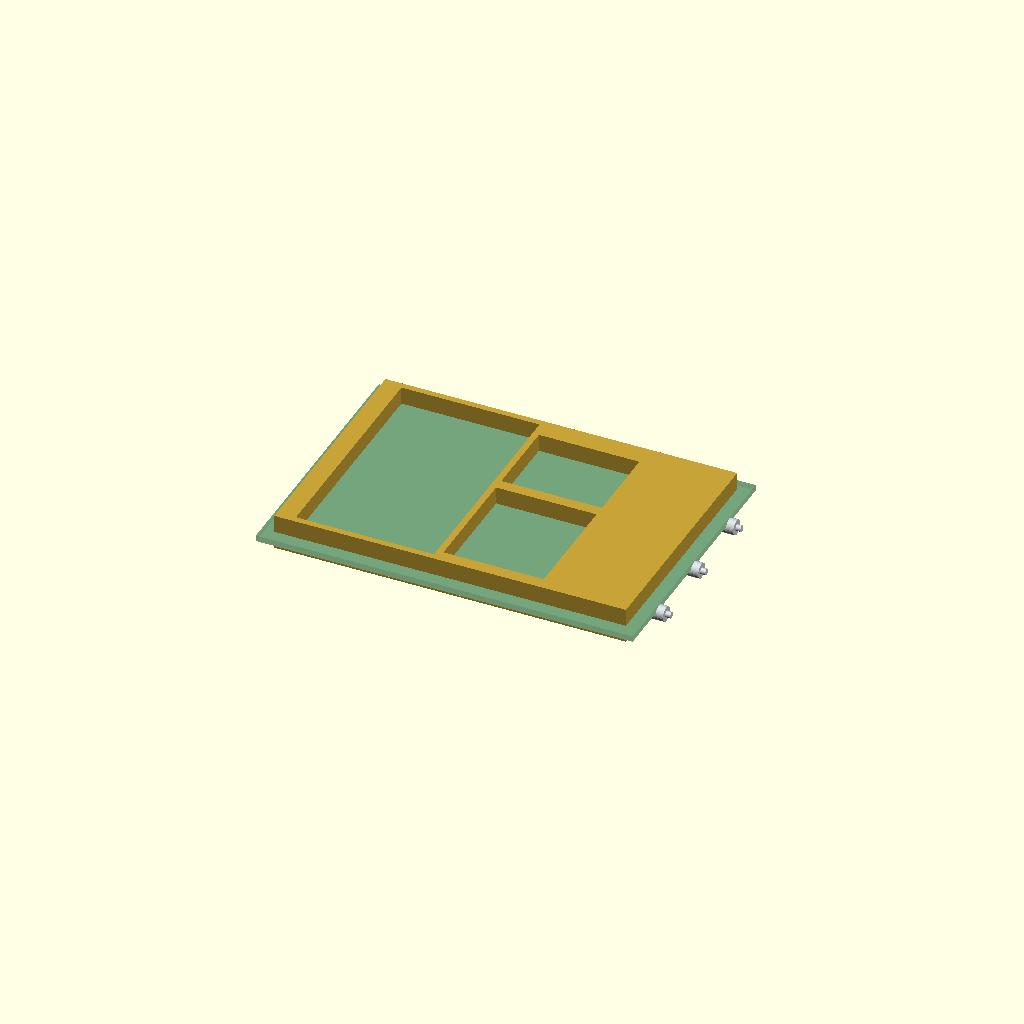
Cell 1 — every parameter at its default value.
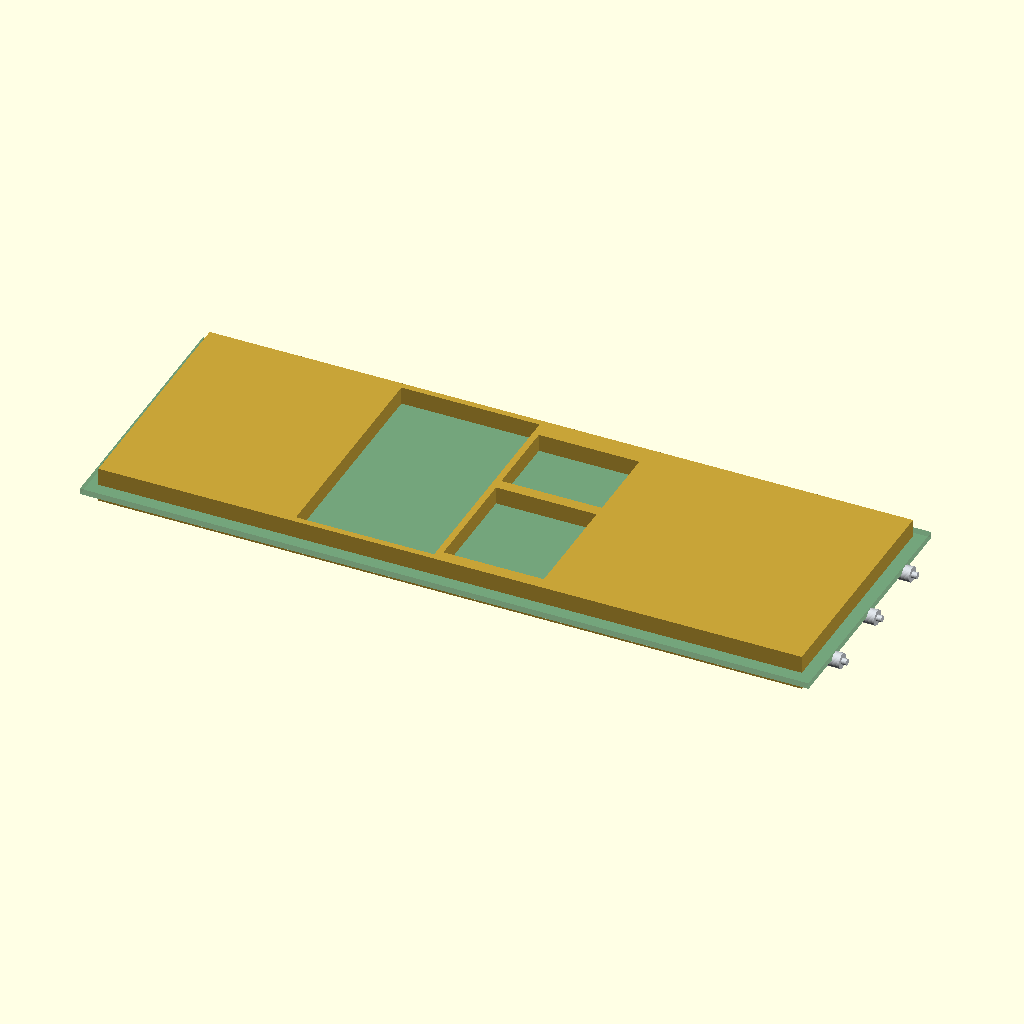
Cell 2: the same model with cage_length = 280.
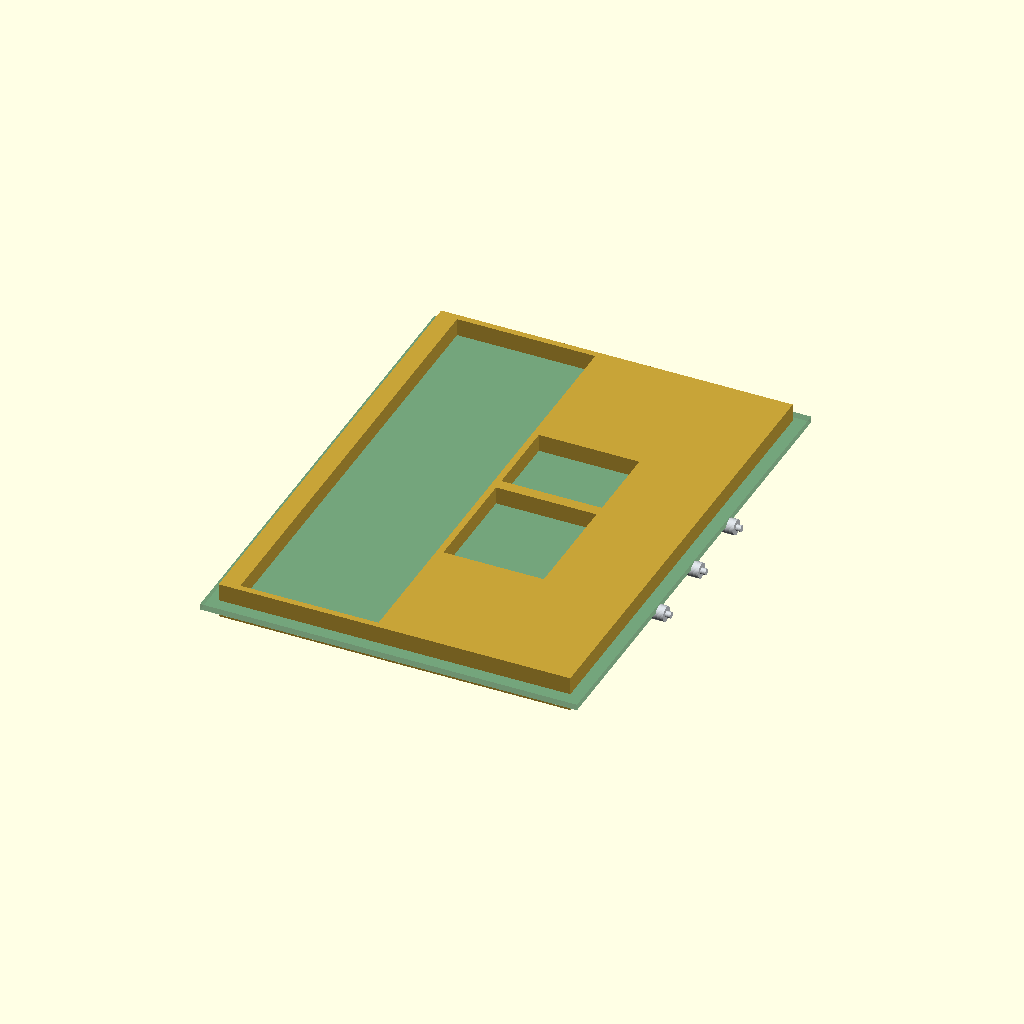
Cell 3: the same model with cage_width = 190.
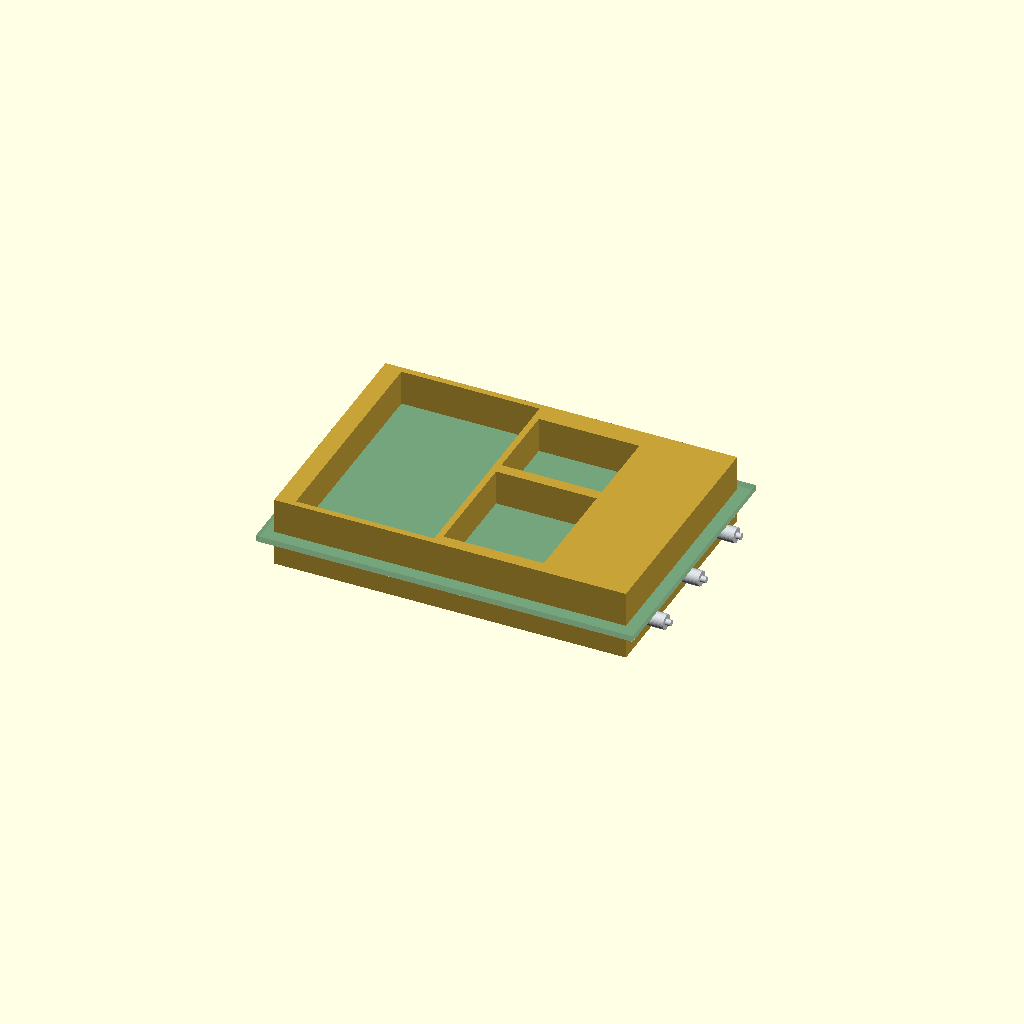
Cell 4 — cage_height set to 28, the other parameters unchanged.
One fixed orthographic camera (rotation 55°, 0°, 25°; colour scheme Cornfield) for every cell.
Source of the model, src/sdr_shield_cage.scad:
// ========================================================
// F-14F TACTICAL SDR TRANSCEIVER - EMI SHIELDING CAGE
// MULTI-COMPARTMENT ELECTROSTATIC ISOLATION BLOCK
// ========================================================

$fn = 40; // Precision edge smoothing for internal milling paths

// --- SHIELD CAGE PHYSICAL LIMITS (mm) ---
cage_length = 140;
cage_width  = 95;
cage_height = 14;
wall_thick  = 2.5; // Thickness of the internal isolation walls

// --- COLOR PALETTE ---
chromate_gold = [0.78, 0.64, 0.22, 1.0]; // Chemical-film conductive gold finish
pcb_green     = [0.15, 0.45, 0.25, 0.4]; // Translucent underlying circuit board
rf_connector  = [0.82, 0.84, 0.86, 1.0]; // Stainless steel SMA antenna jacks

// ========================================================
// REINFORCED COMPONENT ASSEMBLY GENERATION
// ========================================================

module sdr_electrostatic_shield() {
    // 1. Reference View: Underlying Transceiver Card Substrate
    color(pcb_green)
        translate([0, 0, -1.2])
        cube([cage_length + 10, cage_width + 10, 2.4], center=true);

    // 2. CNC-Milled Multi-Cavity Shield Structure
    color(chromate_gold)
    difference() {
        // Main solid block frame envelope
        cube([cage_length, cage_width, cage_height], center=true);
        
        // Cavity A: Power Amplifier Section (Isolates high-power output heat/noise)
        translate([-35, 0, wall_thick/2])
            cube([55, cage_width - (wall_thick*2), cage_height], center=true);
            
        // Cavity B: Low Noise Amplifier & Receiver Section
        translate([15, -20, wall_thick/2])
            cube([40, 45, cage_height], center=true);
            
        // Cavity C: Digital Processing & Frequency-Hopping Clock Sync Section
        translate([15, 23, wall_thick/2])
            cube([40, 32, cage_height], center=true);
            
        // Rear punch-outs for edge-mounted SMA RF coaxial antenna jacks
        for (y_conn = [-30, 0, 30]) {
            translate([cage_length/2, y_conn, -cage_height/4])
                rotate([0, 90, 0]) cylinder(d=6.2, h=10, center=true);
        }
    }
    
    // 3. Hardware Assembly Feature: Threaded SMA Coaxial Plugs
    color(rf_connector) {
        for (y_conn = [-30, 0, 30]) {
            translate([cage_length/2 + 4, y_conn, -cage_height/4])
                rotate([0, 90, 0]) {
                    cylinder(d=6.0, h=8, center=true); // Connector barrel
                    translate([0, 0, 4]) cylinder(d=2.5, h=4, center=true); // Center conductor pin
                }
        }
    }
}

// Execute active structural rendering view
sdr_electrostatic_shield();
Parameter table extracted from the source (name, type, default, range or options):
cage_length: number, default 140
cage_width: number, default 95
cage_height: number, default 14
wall_thick: number, default 2.5
chromate_gold: vector, default [0.78, 0.64, 0.22, 1]
pcb_green: vector, default [0.15, 0.45, 0.25, 0.4]
rf_connector: vector, default [0.82, 0.84, 0.86, 1]
